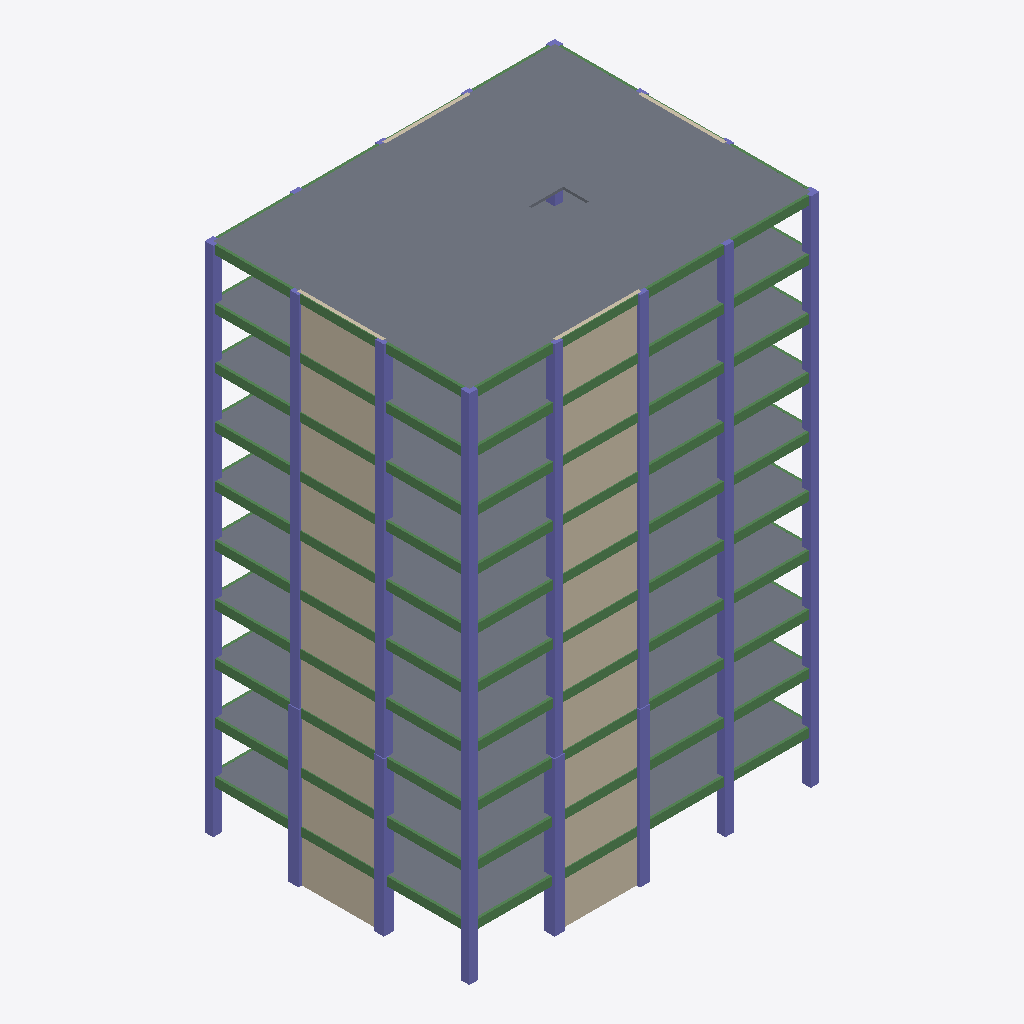
Isometric view of an IFC building model (IFC-SPF (STEP), schema IFC4, length unit millimetre), seen from the south-west, elements coloured by IFC class: 95 beams (green), 87 columns (violet), 22 walls (beige), 10 slabs (grey).
Extent 20.6 m × 15.6 m × 30.0 m (x, y, z). Storeys (11): Base at 0.00 m; Level 1 at 3.00 m; Level 2 at 6.00 m; Level 3 at 9.00 m; Level 4 at 12.00 m; Level 5 at 15.00 m; Level 6 at 18.00 m; Level 7 at 21.00 m; Level 8 at 24.00 m; Level 9 at 27.00 m; Level 10 at 30.00 m. Elements (560): 310 IfcBeam, 200 IfcColumn, 40 IfcWall, 10 IfcSlab.

HEADER;
FILE_DESCRIPTION(('ViewDefinition [ReferenceView_V1.2]','RevitIdentifiers [ContentGUID: 5d1ebc7b-9793-4ff0-a09e-cc901e857e40, VersionGUID: d029fde9-5a9f-4c99-a69c-e57fef874f31, NumberOfSaves: 2]'),'2;1');
FILE_NAME('Prefab_RCC_10storey.ifc','2026-11-20T02:00:57+06:00',(''),(''),'ODA SDAI 25.12','Autodesk - Revit 27.3.0.28 (ENU) - 27.3.0.28','');
FILE_SCHEMA(('IFC4'));
ENDSEC;
DATA;
#21=IFCPROJECT('1T7hnxbvDFyA2Up93XUe6m',#6,'Project Number',$,$,'Project Name','Project Status',(#14,#19),#32483);
#71=IFCSITE('1T7hnxbvDFyA2Up93XUe6o',#6,'Default',$,$,#70,$,$,.ELEMENT.,(42,21,31,401672),(-71,-3,-24,-318237),0.0,$,$);
#25=IFCBUILDING('1T7hnxbvDFyA2Up93XUe6n',#6,'',$,$,#24,$,'',.ELEMENT.,$,$,#22);
#28=IFCBUILDINGSTOREY('1qv6ynVKX7xf87anS8vNi1',#6,'Base',$,$,#27,$,'Base',.ELEMENT.,0.0);
#32=IFCBUILDINGSTOREY('1qv6ynVKX7xf87anS8vN2n',#6,'Level 1',$,$,#31,$,'Level 1',.ELEMENT.,2999.9999999999995);
#36=IFCBUILDINGSTOREY('3mmBySKlTC4u6IpnWYxRQz',#6,'Level 2',$,$,#35,$,'Level 2',.ELEMENT.,5999.999999999999);
#40=IFCBUILDINGSTOREY('3mmBySKlTC4u6IpnWYxRQ_',#6,'Level 3',$,$,#39,$,'Level 3',.ELEMENT.,9000.0);
#44=IFCBUILDINGSTOREY('3mmBySKlTC4u6IpnWYxRQ$',#6,'Level 4',$,$,#43,$,'Level 4',.ELEMENT.,11999.999999999998);
#48=IFCBUILDINGSTOREY('3mmBySKlTC4u6IpnWYxRQm',#6,'Level 5',$,$,#47,$,'Level 5',.ELEMENT.,14999.999999999998);
#52=IFCBUILDINGSTOREY('3mmBySKlTC4u6IpnWYxRQn',#6,'Level 6',$,$,#51,$,'Level 6',.ELEMENT.,18000.0);
#56=IFCBUILDINGSTOREY('3mmBySKlTC4u6IpnWYxRQo',#6,'Level 7',$,$,#55,$,'Level 7',.ELEMENT.,21000.0);
#60=IFCBUILDINGSTOREY('3mmBySKlTC4u6IpnWYxRQp',#6,'Level 8',$,$,#59,$,'Level 8',.ELEMENT.,23999.999999999996);
#64=IFCBUILDINGSTOREY('3mmBySKlTC4u6IpnWYxRQq',#6,'Level 9',$,$,#63,$,'Level 9',.ELEMENT.,27000.0);
#68=IFCBUILDINGSTOREY('3mmBySKlTC4u6IpnWYxRQr',#6,'Level 10',$,$,#67,$,'Level 10',.ELEMENT.,29999.999999999996);
#26841=IFCSLAB('3mmBySKlTC4u6IpnWYxKhl',#6,'Floor:PC Slab 150:426935',$,$,#26815,#26840,'426935',$);
#26780=IFCSLAB('3mmBySKlTC4u6IpnWYxKhe',#6,'Floor:PC Slab 150:426928',$,$,#26754,#26779,'426928',$);
#26475=IFCSLAB('3mmBySKlTC4u6IpnWYxKhL',#6,'Floor:PC Slab 150:426893',$,$,#26449,#26474,'426893',$);
#26597=IFCSLAB('3mmBySKlTC4u6IpnWYxKh3',#6,'Floor:PC Slab 150:426907',$,$,#26571,#26596,'426907',$);
#26658=IFCSLAB('3mmBySKlTC4u6IpnWYxKhw',#6,'Floor:PC Slab 150:426914',$,$,#26632,#26657,'426914',$);
#26414=IFCSLAB('3mmBySKlTC4u6IpnWYxKhU',#6,'Floor:PC Slab 150:426886',$,$,#26388,#26413,'426886',$);
#26536=IFCSLAB('3mmBySKlTC4u6IpnWYxKhC',#6,'Floor:PC Slab 150:426900',$,$,#26510,#26535,'426900',$);
#26719=IFCSLAB('3mmBySKlTC4u6IpnWYxKhn',#6,'Floor:PC Slab 150:426921',$,$,#26693,#26718,'426921',$);
#26353=IFCSLAB('3mmBySKlTC4u6IpnWYxKed',#6,'Floor:PC Slab 150:426879',$,$,#26327,#26352,'426879',$);
#26268=IFCSLAB('3mmBySKlTC4u6IpnWYxKeW',#6,'Floor:PC Slab 150:426872',$,$,#26241,#26266,'426872',$);
#26137=IFCWALL('3mmBySKlTC4u6IpnWYxKeg',#6,'Basic Wall:PC Wall 200:426866',$,$,#26125,#26129,'426866',$);
#26196=IFCWALL('3mmBySKlTC4u6IpnWYxKei',#6,'Basic Wall:PC Wall 200:426868',$,$,#26184,#26188,'426868',$);
#26020=IFCWALL('3mmBySKlTC4u6IpnWYxKes',#6,'Basic Wall:PC Wall 200:426862',$,$,#26008,#26012,'426862',$);
#26079=IFCWALL('3mmBySKlTC4u6IpnWYxKee',#6,'Basic Wall:PC Wall 200:426864',$,$,#26067,#26071,'426864',$);
#25494=IFCWALL('3mmBySKlTC4u6IpnWYxKe4',#6,'Basic Wall:PC Wall 200:426844',$,$,#25482,#25486,'426844',$);
#25552=IFCWALL('3mmBySKlTC4u6IpnWYxKe6',#6,'Basic Wall:PC Wall 200:426846',$,$,#25540,#25544,'426846',$);
#25611=IFCWALL('3mmBySKlTC4u6IpnWYxKeu',#6,'Basic Wall:PC Wall 200:426848',$,$,#25599,#25603,'426848',$);
#25669=IFCWALL('3mmBySKlTC4u6IpnWYxKew',#6,'Basic Wall:PC Wall 200:426850',$,$,#25657,#25661,'426850',$);
#25728=IFCWALL('3mmBySKlTC4u6IpnWYxKey',#6,'Basic Wall:PC Wall 200:426852',$,$,#25716,#25720,'426852',$);
#25786=IFCWALL('3mmBySKlTC4u6IpnWYxKe_',#6,'Basic Wall:PC Wall 200:426854',$,$,#25774,#25778,'426854',$);
#25435=IFCWALL('3mmBySKlTC4u6IpnWYxKe2',#6,'Basic Wall:PC Wall 200:426842',$,$,#25423,#25427,'426842',$);
#25845=IFCWALL('3mmBySKlTC4u6IpnWYxKem',#6,'Basic Wall:PC Wall 200:426856',$,$,#25833,#25837,'426856',$);
#25903=IFCWALL('3mmBySKlTC4u6IpnWYxKeo',#6,'Basic Wall:PC Wall 200:426858',$,$,#25891,#25895,'426858',$);
#25962=IFCWALL('3mmBySKlTC4u6IpnWYxKeq',#6,'Basic Wall:PC Wall 200:426860',$,$,#25950,#25954,'426860',$);
#25143=IFCWALL('3mmBySKlTC4u6IpnWYxKe8',#6,'Basic Wall:PC Wall 200:426832',$,$,#25131,#25135,'426832',$);
#25201=IFCWALL('3mmBySKlTC4u6IpnWYxKeA',#6,'Basic Wall:PC Wall 200:426834',$,$,#25189,#25193,'426834',$);
#25318=IFCWALL('3mmBySKlTC4u6IpnWYxKeE',#6,'Basic Wall:PC Wall 200:426838',$,$,#25306,#25310,'426838',$);
#25377=IFCWALL('3mmBySKlTC4u6IpnWYxKe0',#6,'Basic Wall:PC Wall 200:426840',$,$,#25365,#25369,'426840',$);
#25053=IFCWALL('3mmBySKlTC4u6IpnWYxKeM',#6,'Basic Wall:PC Wall 200:426830',$,$,#25040,#25044,'426830',$);
#25260=IFCWALL('3mmBySKlTC4u6IpnWYxKeC',#6,'Basic Wall:PC Wall 200:426836',$,$,#25248,#25252,'426836',$);
#2783=IFCCOLUMN('3mmBySKlTC4u6IpnWYxKaU',#6,'M_Concrete-Rectangular-Column:C 600x600:426054',$,$,#2782,#2779,'426054',$);
#1936=IFCCOLUMN('3mmBySKlTC4u6IpnWYxKbg',#6,'M_Concrete-Rectangular-Column:C 600x600:426034',$,$,#1935,#1932,'426034',$);
#1093=IFCCOLUMN('3mmBySKlTC4u6IpnWYxKb6',#6,'M_Concrete-Rectangular-Column:C 600x600:426014',$,$,#1092,#1090,'426014',$);
#2648=IFCCOLUMN('3mmBySKlTC4u6IpnWYxKaR',#6,'M_Concrete-Rectangular-Column:C 600x600:426051',$,$,#2647,#2644,'426051',$);
#950=IFCCOLUMN('3mmBySKlTC4u6IpnWYxKb3',#6,'M_Concrete-Rectangular-Column:C 600x600:426011',$,$,#949,#947,'426011',$);
#1798=IFCCOLUMN('3mmBySKlTC4u6IpnWYxKbt',#6,'M_Concrete-Rectangular-Column:C 600x600:426031',$,$,#1797,#1794,'426031',$);
#8416=IFCCOLUMN('3mmBySKlTC4u6IpnWYxKcM',#6,'M_Concrete-Rectangular-Column:C 500x500:426190',$,$,#8415,#8412,'426190',$);
#880=IFCCOLUMN('3mmBySKlTC4u6IpnWYxKb2',#6,'M_Concrete-Rectangular-Column:C 500x500:426010',$,$,#879,#877,'426010',$);
#3430=IFCCOLUMN('3mmBySKlTC4u6IpnWYxKaE',#6,'M_Concrete-Rectangular-Column:C 500x500:426070',$,$,#3429,#3426,'426070',$);
#6754=IFCCOLUMN('3mmBySKlTC4u6IpnWYxKd_',#6,'M_Concrete-Rectangular-Column:C 500x500:426150',$,$,#6753,#6750,'426150',$);
#1748=IFCCOLUMN('3mmBySKlTC4u6IpnWYxKbs',#6,'M_Concrete-Rectangular-Column:C 500x500:426030',$,$,#1747,#1744,'426030',$);
#2599=IFCCOLUMN('3mmBySKlTC4u6IpnWYxKaQ',#6,'M_Concrete-Rectangular-Column:C 500x500:426050',$,$,#2598,#2595,'426050',$);
#4261=IFCCOLUMN('3mmBySKlTC4u6IpnWYxKao',#6,'M_Concrete-Rectangular-Column:C 500x500:426090',$,$,#4260,#4257,'426090',$);
#5092=IFCCOLUMN('3mmBySKlTC4u6IpnWYxKac',#6,'M_Concrete-Rectangular-Column:C 500x500:426110',$,$,#5091,#5088,'426110',$);
#5923=IFCCOLUMN('3mmBySKlTC4u6IpnWYxKdA',#6,'M_Concrete-Rectangular-Column:C 500x500:426130',$,$,#5922,#5919,'426130',$);
#7585=IFCCOLUMN('3mmBySKlTC4u6IpnWYxKdY',#6,'M_Concrete-Rectangular-Column:C 500x500:426170',$,$,#7584,#7581,'426170',$);
#8465=IFCCOLUMN('3mmBySKlTC4u6IpnWYxKcN',#6,'M_Concrete-Rectangular-Column:C 500x500:426191',$,$,#8464,#8461,'426191',$);
#8554=IFCCOLUMN('3mmBySKlTC4u6IpnWYxKc9',#6,'M_Concrete-Rectangular-Column:C 500x500:426193',$,$,#8553,#8550,'426193',$);
#9069=IFCCOLUMN('3mmBySKlTC4u6IpnWYxKc6',#6,'M_Concrete-Rectangular-Column:C 500x500:426206',$,$,#9068,#9065,'426206',$);
#23642=IFCBEAM('3mmBySKlTC4u6IpnWYxKfE',#6,'M_Concrete-Rectangular Beam:B 300x500:426774',$,$,#23641,#23638,'426774',$);
#24299=IFCBEAM('3mmBySKlTC4u6IpnWYxKfe',#6,'M_Concrete-Rectangular Beam:B 300x500:426800',$,$,#24298,#24295,'426800',$);
#23592=IFCBEAM('3mmBySKlTC4u6IpnWYxKfC',#6,'M_Concrete-Rectangular Beam:B 300x500:426772',$,$,#23591,#23588,'426772',$);
#24406=IFCBEAM('3mmBySKlTC4u6IpnWYxKfi',#6,'M_Concrete-Rectangular Beam:B 300x500:426804',$,$,#24405,#24402,'426804',$);
#23484=IFCBEAM('3mmBySKlTC4u6IpnWYxKf8',#6,'M_Concrete-Rectangular Beam:B 300x500:426768',$,$,#23483,#23480,'426768',$);
#3479=IFCCOLUMN('3mmBySKlTC4u6IpnWYxKaF',#6,'M_Concrete-Rectangular-Column:C 500x500:426071',$,$,#3478,#3475,'426071',$);
#6803=IFCCOLUMN('3mmBySKlTC4u6IpnWYxKd$',#6,'M_Concrete-Rectangular-Column:C 500x500:426151',$,$,#6802,#6799,'426151',$);
#5141=IFCCOLUMN('3mmBySKlTC4u6IpnWYxKad',#6,'M_Concrete-Rectangular-Column:C 500x500:426111',$,$,#5140,#5137,'426111',$);
#4310=IFCCOLUMN('3mmBySKlTC4u6IpnWYxKap',#6,'M_Concrete-Rectangular-Column:C 500x500:426091',$,$,#4309,#4306,'426091',$);
#5972=IFCCOLUMN('3mmBySKlTC4u6IpnWYxKdB',#6,'M_Concrete-Rectangular-Column:C 500x500:426131',$,$,#5971,#5968,'426131',$);
#7634=IFCCOLUMN('3mmBySKlTC4u6IpnWYxKdZ',#6,'M_Concrete-Rectangular-Column:C 500x500:426171',$,$,#7633,#7630,'426171',$);
#21141=IFCBEAM('3mmBySKlTC4u6IpnWYxKli',#6,'M_Concrete-Rectangular Beam:B 300x500:426676',$,$,#21140,#21137,'426676',$);
#22720=IFCBEAM('3mmBySKlTC4u6IpnWYxKkg',#6,'M_Concrete-Rectangular Beam:B 300x500:426738',$,$,#22719,#22716,'426738',$);
#11010=IFCBEAM('3mmBySKlTC4u6IpnWYxKX_',#6,'M_Concrete-Rectangular Beam:B 300x500:426278',$,$,#11009,#11006,'426278',$);
#14010=IFCBEAM('3mmBySKlTC4u6IpnWYxKZ4',#6,'M_Concrete-Rectangular Beam:B 300x500:426396',$,$,#14009,#14006,'426396',$);
#14932=IFCBEAM('3mmBySKlTC4u6IpnWYxKYO',#6,'M_Concrete-Rectangular Beam:B 300x500:426432',$,$,#14931,#14928,'426432',$);
#15747=IFCBEAM('3mmBySKlTC4u6IpnWYxKYu',#6,'M_Concrete-Rectangular Beam:B 300x500:426464',$,$,#15746,#15743,'426464',$);
#16404=IFCBEAM('3mmBySKlTC4u6IpnWYxKYY',#6,'M_Concrete-Rectangular Beam:B 300x500:426490',$,$,#16403,#16400,'426490',$);
#18747=IFCBEAM('3mmBySKlTC4u6IpnWYxKiE',#6,'M_Concrete-Rectangular Beam:B 300x500:426582',$,$,#18746,#18743,'426582',$);
#19562=IFCBEAM('3mmBySKlTC4u6IpnWYxKik',#6,'M_Concrete-Rectangular Beam:B 300x500:426614',$,$,#19561,#19558,'426614',$);
#20326=IFCBEAM('3mmBySKlTC4u6IpnWYxKlC',#6,'M_Concrete-Rectangular Beam:B 300x500:426644',$,$,#20325,#20322,'426644',$);
#20484=IFCBEAM('3mmBySKlTC4u6IpnWYxKl2',#6,'M_Concrete-Rectangular Beam:B 300x500:426650',$,$,#20483,#20480,'426650',$);
#22063=IFCBEAM('3mmBySKlTC4u6IpnWYxKk0',#6,'M_Concrete-Rectangular Beam:B 300x500:426712',$,$,#22062,#22059,'426712',$);
#9430=IFCBEAM('3mmBySKlTC4u6IpnWYxKcm',#6,'M_Concrete-Rectangular Beam:B 300x500:426216',$,$,#9429,#9426,'426216',$);
#12589=IFCBEAM('3mmBySKlTC4u6IpnWYxKWy',#6,'M_Concrete-Rectangular Beam:B 300x500:426340',$,$,#12588,#12585,'426340',$);
#14168=IFCBEAM('3mmBySKlTC4u6IpnWYxKZw',#6,'M_Concrete-Rectangular Beam:B 300x500:426402',$,$,#14167,#14164,'426402',$);
#14825=IFCBEAM('3mmBySKlTC4u6IpnWYxKZa',#6,'M_Concrete-Rectangular Beam:B 300x500:426428',$,$,#14824,#14821,'426428',$);
#15589=IFCBEAM('3mmBySKlTC4u6IpnWYxKY2',#6,'M_Concrete-Rectangular Beam:B 300x500:426458',$,$,#15588,#15585,'426458',$);
#15697=IFCBEAM('3mmBySKlTC4u6IpnWYxKY6',#6,'M_Concrete-Rectangular Beam:B 300x500:426462',$,$,#15696,#15693,'426462',$);
#16511=IFCBEAM('3mmBySKlTC4u6IpnWYxKYc',#6,'M_Concrete-Rectangular Beam:B 300x500:426494',$,$,#16510,#16507,'426494',$);
#17168=IFCBEAM('3mmBySKlTC4u6IpnWYxKj0',#6,'M_Concrete-Rectangular Beam:B 300x500:426520',$,$,#17167,#17164,'426520',$);
#17276=IFCBEAM('3mmBySKlTC4u6IpnWYxKj4',#6,'M_Concrete-Rectangular Beam:B 300x500:426524',$,$,#17275,#17272,'426524',$);
#17983=IFCBEAM('3mmBySKlTC4u6IpnWYxKjW',#6,'M_Concrete-Rectangular Beam:B 300x500:426552',$,$,#17982,#17979,'426552',$);
#18905=IFCBEAM('3mmBySKlTC4u6IpnWYxKi4',#6,'M_Concrete-Rectangular Beam:B 300x500:426588',$,$,#18904,#18901,'426588',$);
#19669=IFCBEAM('3mmBySKlTC4u6IpnWYxKiY',#6,'M_Concrete-Rectangular Beam:B 300x500:426618',$,$,#19668,#19665,'426618',$);
#20434=IFCBEAM('3mmBySKlTC4u6IpnWYxKl0',#6,'M_Concrete-Rectangular Beam:B 300x500:426648',$,$,#20433,#20430,'426648',$);
#21248=IFCBEAM('3mmBySKlTC4u6IpnWYxKlW',#6,'M_Concrete-Rectangular Beam:B 300x500:426680',$,$,#21247,#21244,'426680',$);
#22013=IFCBEAM('3mmBySKlTC4u6IpnWYxKkE',#6,'M_Concrete-Rectangular Beam:B 300x500:426710',$,$,#22012,#22009,'426710',$);
#22827=IFCBEAM('3mmBySKlTC4u6IpnWYxKkk',#6,'M_Concrete-Rectangular Beam:B 300x500:426742',$,$,#22826,#22823,'426742',$);
#14118=IFCBEAM('3mmBySKlTC4u6IpnWYxKZu',#6,'M_Concrete-Rectangular Beam:B 300x500:426400',$,$,#14117,#14114,'426400',$);
#17326=IFCBEAM('3mmBySKlTC4u6IpnWYxKj6',#6,'M_Concrete-Rectangular Beam:B 300x500:426526',$,$,#17325,#17322,'426526',$);
#18090=IFCBEAM('3mmBySKlTC4u6IpnWYxKja',#6,'M_Concrete-Rectangular Beam:B 300x500:426556',$,$,#18089,#18086,'426556',$);
#18855=IFCBEAM('3mmBySKlTC4u6IpnWYxKi2',#6,'M_Concrete-Rectangular Beam:B 300x500:426586',$,$,#18854,#18851,'426586',$);
#21905=IFCBEAM('3mmBySKlTC4u6IpnWYxKkA',#6,'M_Concrete-Rectangular Beam:B 300x500:426706',$,$,#21904,#21901,'426706',$);
#8908=IFCCOLUMN('3mmBySKlTC4u6IpnWYxKc2',#6,'M_Concrete-Rectangular-Column:C 500x500:426202',$,$,#8907,#8904,'426202',$);
#12539=IFCBEAM('3mmBySKlTC4u6IpnWYxKWw',#6,'M_Concrete-Rectangular Beam:B 300x500:426338',$,$,#12538,#12535,'426338',$);
#10088=IFCBEAM('3mmBySKlTC4u6IpnWYxKXQ',#6,'M_Concrete-Rectangular Beam:B 300x500:426242',$,$,#10087,#10084,'426242',$);
#11667=IFCBEAM('3mmBySKlTC4u6IpnWYxKWO',#6,'M_Concrete-Rectangular Beam:B 300x500:426304',$,$,#11666,#11663,'426304',$);
#13246=IFCBEAM('3mmBySKlTC4u6IpnWYxKWc',#6,'M_Concrete-Rectangular Beam:B 300x500:426366',$,$,#13245,#13242,'426366',$);
#9249=IFCBEAM('3mmBySKlTC4u6IpnWYxKcw',#6,'M_Concrete-Rectangular Beam:B 300x500:426210',$,$,#9248,#9245,'426210',$);
#9380=IFCBEAM('3mmBySKlTC4u6IpnWYxKc_',#6,'M_Concrete-Rectangular Beam:B 300x500:426214',$,$,#9379,#9376,'426214',$);
#10852=IFCBEAM('3mmBySKlTC4u6IpnWYxKXu',#6,'M_Concrete-Rectangular Beam:B 300x500:426272',$,$,#10851,#10848,'426272',$);
#12431=IFCBEAM('3mmBySKlTC4u6IpnWYxKW6',#6,'M_Concrete-Rectangular Beam:B 300x500:426334',$,$,#12430,#12427,'426334',$);
#10960=IFCBEAM('3mmBySKlTC4u6IpnWYxKXy',#6,'M_Concrete-Rectangular Beam:B 300x500:426276',$,$,#10959,#10956,'426276',$);
#13353=IFCBEAM('3mmBySKlTC4u6IpnWYxKZQ',#6,'M_Concrete-Rectangular Beam:B 300x500:426370',$,$,#13352,#13349,'426370',$);
#8600=IFCCOLUMN('3mmBySKlTC4u6IpnWYxKcA',#6,'M_Concrete-Rectangular-Column:C 500x500:426194',$,$,#8599,#8596,'426194',$);
#10195=IFCBEAM('3mmBySKlTC4u6IpnWYxKXU',#6,'M_Concrete-Rectangular Beam:B 300x500:426246',$,$,#10194,#10191,'426246',$);
#11774=IFCBEAM('3mmBySKlTC4u6IpnWYxKWS',#6,'M_Concrete-Rectangular Beam:B 300x500:426308',$,$,#11773,#11770,'426308',$);
#1408=IFCCOLUMN('3mmBySKlTC4u6IpnWYxKb_',#6,'M_Concrete-Rectangular-Column:C 500x500:426022',$,$,#1407,#1405,'426022',$);
#2252=IFCCOLUMN('3mmBySKlTC4u6IpnWYxKbY',#6,'M_Concrete-Rectangular-Column:C 500x500:426042',$,$,#2251,#2248,'426042',$);
#5584=IFCCOLUMN('3mmBySKlTC4u6IpnWYxKdI',#6,'M_Concrete-Rectangular-Column:C 500x500:426122',$,$,#5583,#5580,'426122',$);
#8077=IFCCOLUMN('3mmBySKlTC4u6IpnWYxKcU',#6,'M_Concrete-Rectangular-Column:C 500x500:426182',$,$,#8076,#8073,'426182',$);
#3091=IFCCOLUMN('3mmBySKlTC4u6IpnWYxKaM',#6,'M_Concrete-Rectangular-Column:C 500x500:426062',$,$,#3090,#3087,'426062',$);
#3922=IFCCOLUMN('3mmBySKlTC4u6IpnWYxKaw',#6,'M_Concrete-Rectangular-Column:C 500x500:426082',$,$,#3921,#3918,'426082',$);
#4753=IFCCOLUMN('3mmBySKlTC4u6IpnWYxKak',#6,'M_Concrete-Rectangular-Column:C 500x500:426102',$,$,#4752,#4749,'426102',$);
#6415=IFCCOLUMN('3mmBySKlTC4u6IpnWYxKd6',#6,'M_Concrete-Rectangular-Column:C 500x500:426142',$,$,#6414,#6411,'426142',$);
#7246=IFCCOLUMN('3mmBySKlTC4u6IpnWYxKdg',#6,'M_Concrete-Rectangular-Column:C 500x500:426162',$,$,#7245,#7242,'426162',$);
#1889=IFCCOLUMN('3mmBySKlTC4u6IpnWYxKbf',#6,'M_Concrete-Rectangular-Column:C 500x500:426033',$,$,#1888,#1885,'426033',$);
#3252=IFCCOLUMN('3mmBySKlTC4u6IpnWYxKaA',#6,'M_Concrete-Rectangular-Column:C 500x500:426066',$,$,#3251,#3248,'426066',$);
#4399=IFCCOLUMN('3mmBySKlTC4u6IpnWYxKar',#6,'M_Concrete-Rectangular-Column:C 500x500:426093',$,$,#4398,#4395,'426093',$);
#4445=IFCCOLUMN('3mmBySKlTC4u6IpnWYxKas',#6,'M_Concrete-Rectangular-Column:C 500x500:426094',$,$,#4444,#4441,'426094',$);
#5745=IFCCOLUMN('3mmBySKlTC4u6IpnWYxKdM',#6,'M_Concrete-Rectangular-Column:C 500x500:426126',$,$,#5744,#5741,'426126',$);
#6107=IFCCOLUMN('3mmBySKlTC4u6IpnWYxKdE',#6,'M_Concrete-Rectangular-Column:C 500x500:426134',$,$,#6106,#6103,'426134',$);
#6892=IFCCOLUMN('3mmBySKlTC4u6IpnWYxKdn',#6,'M_Concrete-Rectangular-Column:C 500x500:426153',$,$,#6891,#6888,'426153',$);
#7769=IFCCOLUMN('3mmBySKlTC4u6IpnWYxKdc',#6,'M_Concrete-Rectangular-Column:C 500x500:426174',$,$,#7768,#7765,'426174',$);
#1047=IFCCOLUMN('3mmBySKlTC4u6IpnWYxKb5',#6,'M_Concrete-Rectangular-Column:C 500x500:426013',$,$,#1046,#1044,'426013',$);
#1569=IFCCOLUMN('3mmBySKlTC4u6IpnWYxKbo',#6,'M_Concrete-Rectangular-Column:C 500x500:426026',$,$,#1568,#1566,'426026',$);
#2417=IFCCOLUMN('3mmBySKlTC4u6IpnWYxKbc',#6,'M_Concrete-Rectangular-Column:C 500x500:426046',$,$,#2416,#2413,'426046',$);
#2737=IFCCOLUMN('3mmBySKlTC4u6IpnWYxKaT',#6,'M_Concrete-Rectangular-Column:C 500x500:426053',$,$,#2736,#2733,'426053',$);
#3568=IFCCOLUMN('3mmBySKlTC4u6IpnWYxKa1',#6,'M_Concrete-Rectangular-Column:C 500x500:426073',$,$,#3567,#3564,'426073',$);
#3614=IFCCOLUMN('3mmBySKlTC4u6IpnWYxKa2',#6,'M_Concrete-Rectangular-Column:C 500x500:426074',$,$,#3613,#3610,'426074',$);
#4083=IFCCOLUMN('3mmBySKlTC4u6IpnWYxKa_',#6,'M_Concrete-Rectangular-Column:C 500x500:426086',$,$,#4082,#4079,'426086',$);
#4914=IFCCOLUMN('3mmBySKlTC4u6IpnWYxKaY',#6,'M_Concrete-Rectangular-Column:C 500x500:426106',$,$,#4913,#4910,'426106',$);
#5276=IFCCOLUMN('3mmBySKlTC4u6IpnWYxKdQ',#6,'M_Concrete-Rectangular-Column:C 500x500:426114',$,$,#5275,#5272,'426114',$);
#5230=IFCCOLUMN('3mmBySKlTC4u6IpnWYxKdP',#6,'M_Concrete-Rectangular-Column:C 500x500:426113',$,$,#5229,#5226,'426113',$);
#6061=IFCCOLUMN('3mmBySKlTC4u6IpnWYxKdD',#6,'M_Concrete-Rectangular-Column:C 500x500:426133',$,$,#6060,#6057,'426133',$);
#7407=IFCCOLUMN('3mmBySKlTC4u6IpnWYxKdk',#6,'M_Concrete-Rectangular-Column:C 500x500:426166',$,$,#7406,#7403,'426166',$);
#6576=IFCCOLUMN('3mmBySKlTC4u6IpnWYxKdw',#6,'M_Concrete-Rectangular-Column:C 500x500:426146',$,$,#6575,#6572,'426146',$);
#6938=IFCCOLUMN('3mmBySKlTC4u6IpnWYxKdo',#6,'M_Concrete-Rectangular-Column:C 500x500:426154',$,$,#6937,#6934,'426154',$);
#7723=IFCCOLUMN('3mmBySKlTC4u6IpnWYxKdb',#6,'M_Concrete-Rectangular-Column:C 500x500:426173',$,$,#7722,#7719,'426173',$);
#8238=IFCCOLUMN('3mmBySKlTC4u6IpnWYxKcI',#6,'M_Concrete-Rectangular-Column:C 500x500:426186',$,$,#8237,#8234,'426186',$);
ENDSEC;
